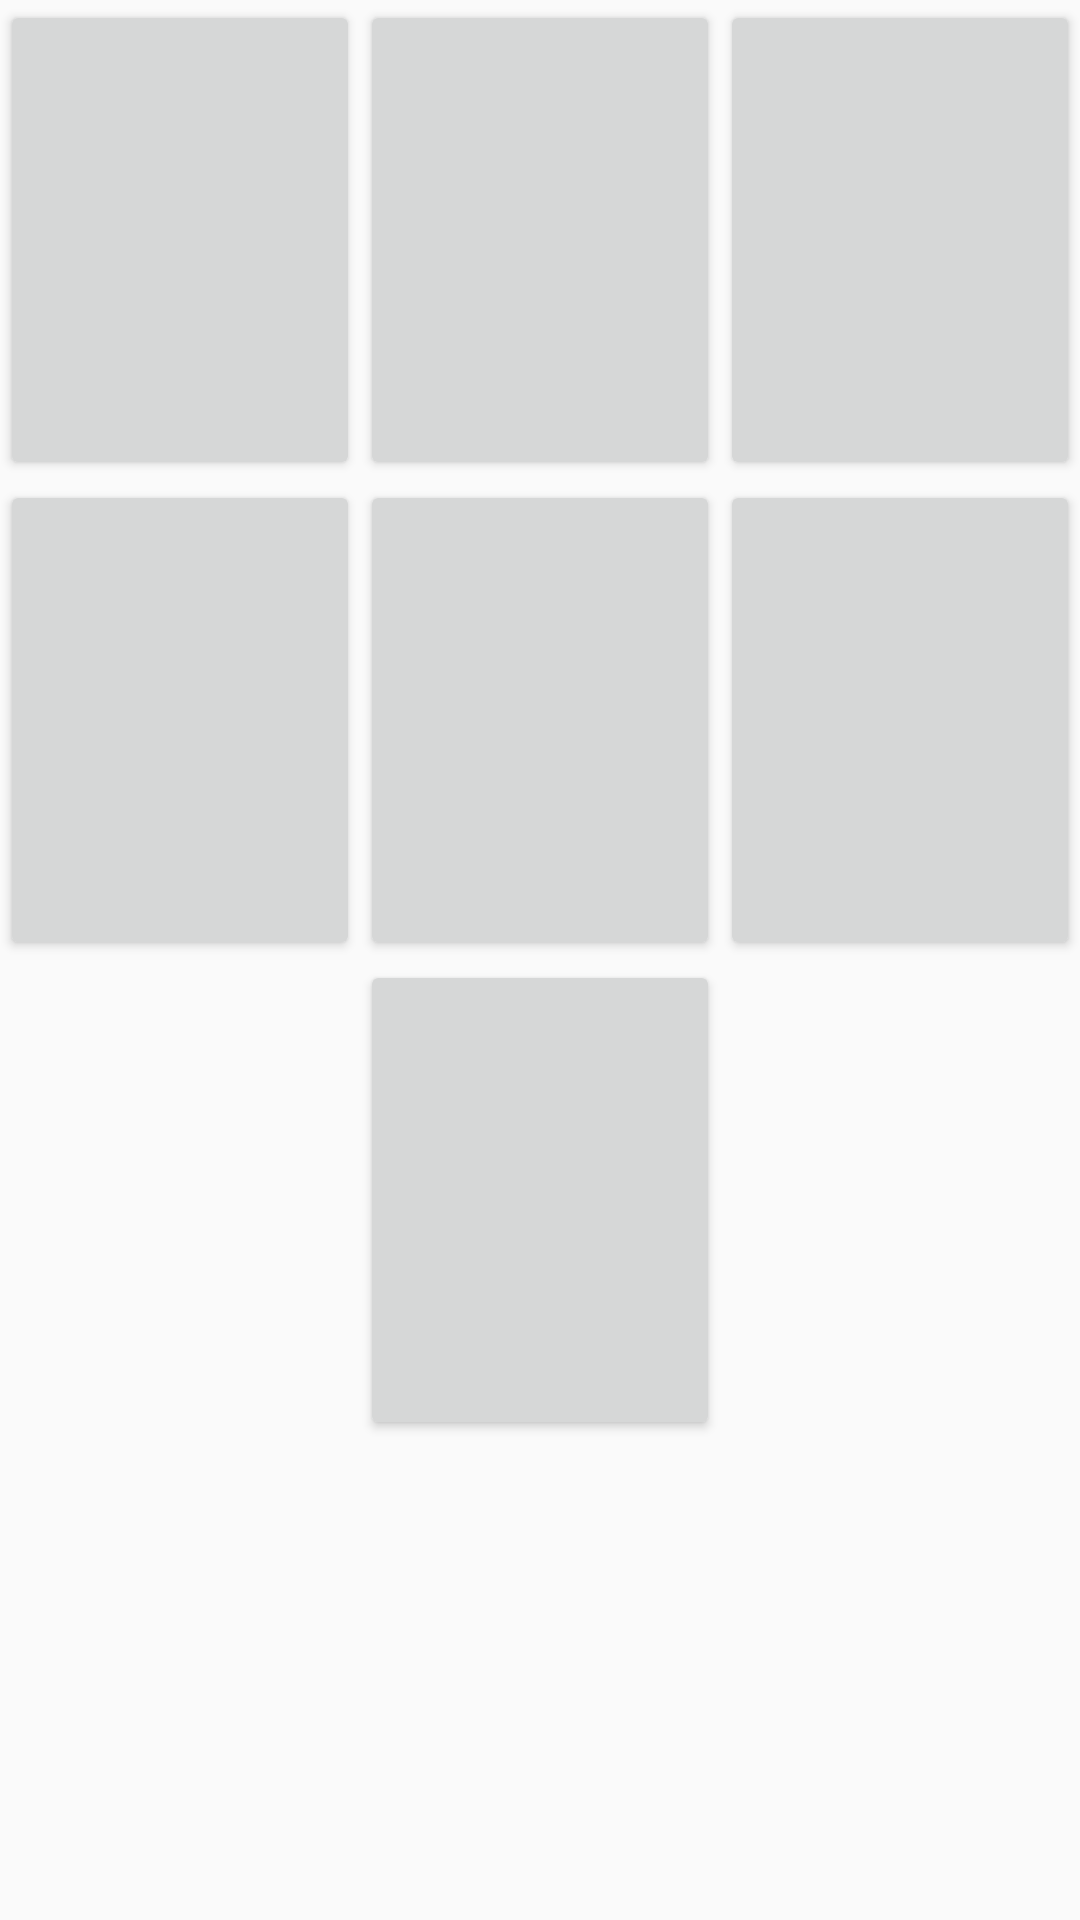

Here is an Android app screen rendered from its layout file. Give the layout XML and the strings, colors and styles it references.
<!-- AndroidManifest.xml: application theme Theme.Bluetooth -->
<!-- res/layout/ble_fragment_setting_dialog_fl.xml -->
<?xml version="1.0" encoding="utf-8"?>
<LinearLayout
    xmlns:android="http://schemas.android.com/apk/res/android"
    android:layout_width="match_parent"
    android:layout_height="match_parent"
    android:orientation="vertical">

    <LinearLayout
        android:layout_width="match_parent"
        android:layout_height="0dp"
        android:layout_weight="1">

        <Button
            android:id="@+id/btn_dialog_setting_FL_1"
            android:layout_width="0dp"
            android:layout_height="match_parent"
            android:layout_weight="1"
            />
        <Button
            android:id="@+id/btn_dialog_setting_FL_2"
            android:layout_width="0dp"
            android:layout_height="match_parent"
            android:layout_weight="1"
            />
        <Button
            android:id="@+id/btn_dialog_setting_FL_3"
            android:layout_width="0dp"
            android:layout_height="match_parent"
            android:layout_weight="1"
            />

    </LinearLayout>
    <LinearLayout
        android:layout_width="match_parent"
        android:layout_height="0dp"
        android:layout_weight="1">

        <Button
            android:id="@+id/btn_dialog_setting_FL_4"
            android:layout_width="0dp"
            android:layout_height="match_parent"
            android:layout_weight="1"
            />
        <Button
            android:id="@+id/btn_dialog_setting_FL_5"
            android:layout_width="0dp"
            android:layout_height="match_parent"
            android:layout_weight="1"
            />
        <Button
            android:id="@+id/btn_dialog_setting_FL_6"
            android:layout_width="0dp"
            android:layout_height="match_parent"
            android:layout_weight="1"
            />

    </LinearLayout>
    <LinearLayout
        android:layout_width="match_parent"
        android:layout_height="0dp"
        android:layout_weight="1">

        <LinearLayout
            android:layout_width="0dp"
            android:layout_height="match_parent"
            android:layout_weight="1"/>
        <Button
            android:id="@+id/btn_dialog_setting_FL_9"
            android:layout_width="0dp"
            android:layout_height="match_parent"
            android:layout_weight="1"
            />
        <LinearLayout
            android:layout_width="0dp"
            android:layout_height="match_parent"
            android:layout_weight="1"/>

    </LinearLayout>

    <LinearLayout
        android:layout_width="match_parent"
        android:layout_height="0dp"
        android:layout_weight="1"/>

</LinearLayout>
<!-- resources referenced by this layout -->
<resources>
  <style name="Theme.Bluetooth" parent="Theme.AppCompat.Light.NoActionBar">
          <item name="actionMenuTextColor">@color/ble_toolbarmain</item>
  
          
          <item name="colorPrimary">@color/purple_500</item>
          <item name="colorPrimaryVariant">@color/MSL_Blue</item>
          <item name="colorOnPrimary">@color/white</item>
          
          <item name="colorSecondary">#C5F1ED</item>
          <item name="colorSecondaryVariant">@color/teal_700</item>
          <item name="colorOnSecondary">@color/black</item>
          
          <item name="android:statusBarColor" tools:targetApi="l">?attr/colorPrimaryVariant</item>
          
      </style>
  <color name="ble_toolbarmain">#051E4B</color>
  <color name="purple_500">#112EED</color>
  <color name="MSL_Blue">#495AA7</color>
  <color name="white">#FFFFFFFF</color>
  <color name="teal_700">#FF018786</color>
  <color name="black">#FF000000</color>
</resources>
